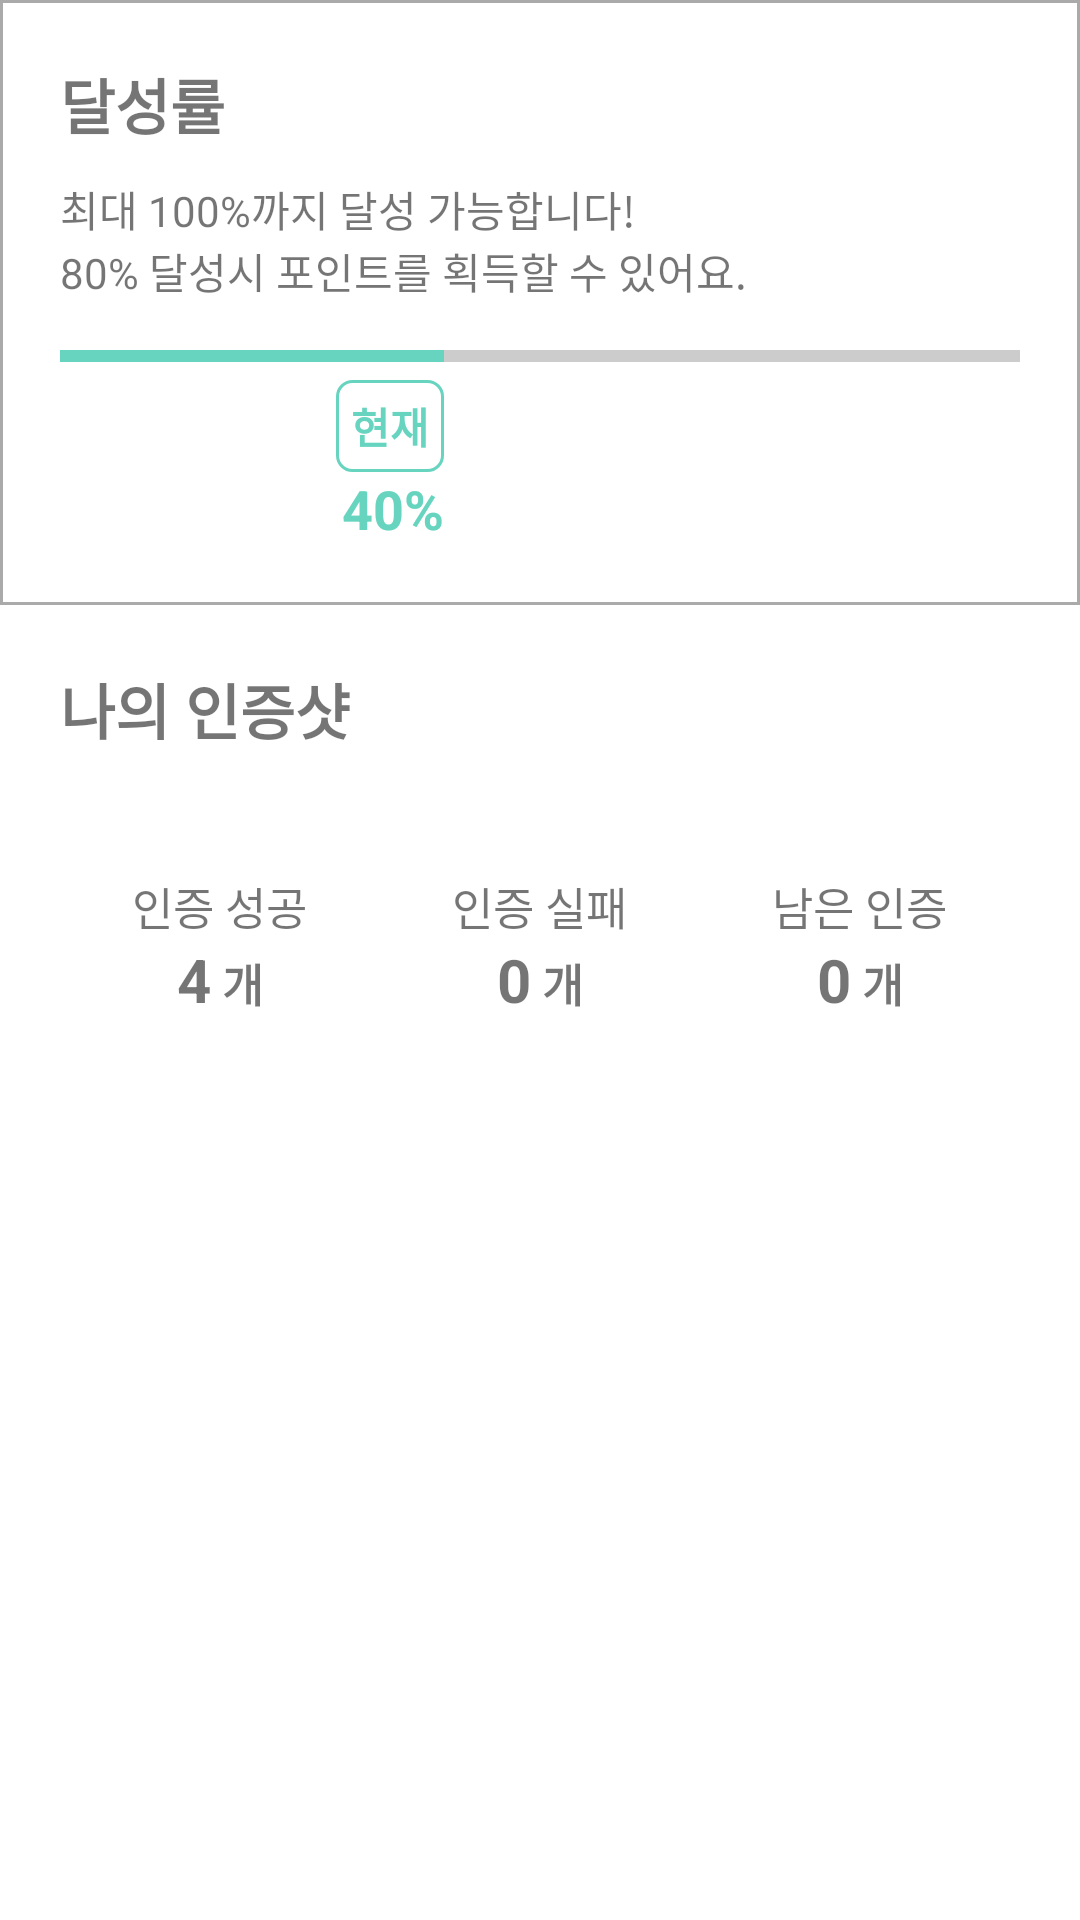

The Android layout XML behind this screen, and the referenced resources:
<!-- AndroidManifest.xml: application theme Theme.EnvironmentalCampaign -->
<!-- res/layout/fragment_certi_rate.xml -->
<?xml version="1.0" encoding="utf-8"?>
<LinearLayout xmlns:android="http://schemas.android.com/apk/res/android"
    xmlns:tools="http://schemas.android.com/tools"
    android:layout_width="match_parent"
    android:layout_height="match_parent"
    android:orientation="vertical"
    tools:context=".certification_page.FragmentCertiRate">

    <ScrollView
        android:layout_width="match_parent"
        android:layout_height="match_parent">

        <LinearLayout
            android:layout_width="match_parent"
            android:layout_height="wrap_content"
            android:orientation="vertical">

            <LinearLayout
                android:layout_width="match_parent"
                android:layout_height="wrap_content"
                android:background="@drawable/edge"
                android:padding="20dp"
                android:orientation="vertical">

                <TextView
                    android:layout_width="wrap_content"
                    android:layout_height="wrap_content"
                    android:textStyle="bold"
                    android:textSize="20dp"
                    android:text="달성률"/>

                <LinearLayout
                    android:layout_width="wrap_content"
                    android:layout_height="wrap_content"
                    android:layout_marginTop="10dp"
                    android:orientation="horizontal">

                    <TextView
                        android:layout_width="wrap_content"
                        android:layout_height="wrap_content"
                        android:text="최대 "/>

                    <TextView
                        android:id="@+id/tv_rateInfo"
                        android:layout_width="wrap_content"
                        android:layout_height="wrap_content"
                        android:text="100"/>

                    <TextView
                        android:layout_width="wrap_content"
                        android:layout_height="wrap_content"
                        android:text="%까지 달성 가능합니다!"/>

                </LinearLayout>

                <TextView
                    android:layout_width="match_parent"
                    android:layout_height="wrap_content"
                    android:layout_marginBottom="10dp"
                    android:text="80% 달성시 포인트를 획득할 수 있어요."/>

                <ProgressBar
                    android:id="@+id/progressBar"
                    style="?android:attr/progressBarStyleHorizontal"
                    android:progress="40"
                    android:progressTint="#67D4BF"
                    android:secondaryProgress="100"
                    android:secondaryProgressTint="#AAAAAA"
                    android:layout_width="match_parent"
                    android:layout_height="wrap_content" />

                <LinearLayout
                    android:layout_width="match_parent"
                    android:layout_height="wrap_content"
                    android:layout_weight="100"
                    android:orientation="horizontal">

                    <LinearLayout
                        android:id="@+id/lo_currentRate"
                        android:layout_width="0dp"
                        android:minWidth="50dp"
                        android:layout_height="wrap_content"
                        android:layout_weight="40"
                        android:gravity="right"
                        android:orientation="vertical">

                        <TextView
                            android:layout_width="wrap_content"
                            android:layout_height="wrap_content"
                            android:padding="5dp"
                            android:background="@drawable/edge_green"
                            android:textColor="#67D4BF"
                            android:textStyle="bold"
                            android:text="현재"/>

                        <TextView
                            android:id="@+id/tv_currentRate"
                            android:layout_width="wrap_content"
                            android:layout_height="wrap_content"
                            android:textColor="#67D4BF"
                            android:textSize="18sp"
                            android:textStyle="bold"
                            android:text="40%"/>

                    </LinearLayout>

                    <LinearLayout
                        android:id="@+id/lo_noRate"
                        android:layout_width="0dp"
                        android:layout_height="wrap_content"
                        android:layout_weight="60"
                        android:orientation="vertical"/>

                </LinearLayout>

            </LinearLayout>

            <TextView
                android:layout_width="wrap_content"
                android:layout_height="wrap_content"
                android:padding="20dp"
                android:textStyle="bold"
                android:textSize="20dp"
                android:text="나의 인증샷"/>

            <LinearLayout
                android:layout_width="match_parent"
                android:layout_height="wrap_content"
                android:padding="20dp"
                android:orientation="horizontal">

                <LinearLayout
                    android:layout_width="0dp"
                    android:layout_height="wrap_content"
                    android:gravity="center"
                    android:layout_weight="1"
                    android:orientation="vertical">

                    <TextView
                        android:layout_width="wrap_content"
                        android:layout_height="wrap_content"
                        android:textSize="15dp"
                        android:text="인증 성공"/>

                    <LinearLayout
                        android:layout_width="wrap_content"
                        android:layout_height="wrap_content"
                        android:orientation="horizontal">

                        <TextView
                            android:id="@+id/tv_certiSuccess"
                            android:layout_width="wrap_content"
                            android:layout_height="wrap_content"
                            android:textStyle="bold"
                            android:textSize="20dp"
                            android:text="4"/>

                        <TextView
                            android:layout_width="wrap_content"
                            android:layout_height="wrap_content"
                            android:textStyle="bold"
                            android:textSize="15dp"
                            android:text=" 개"/>

                    </LinearLayout>

                </LinearLayout>

                <LinearLayout
                    android:layout_width="0dp"
                    android:layout_height="wrap_content"
                    android:gravity="center"
                    android:layout_weight="1"
                    android:orientation="vertical">

                    <TextView
                        android:layout_width="wrap_content"
                        android:layout_height="wrap_content"
                        android:textSize="15dp"
                        android:text="인증 실패"/>

                    <LinearLayout
                        android:layout_width="wrap_content"
                        android:layout_height="wrap_content"
                        android:orientation="horizontal">

                        <TextView
                            android:id="@+id/tv_certiFailure"
                            android:layout_width="wrap_content"
                            android:layout_height="wrap_content"
                            android:textStyle="bold"
                            android:textSize="20dp"
                            android:text="0"/>

                        <TextView
                            android:layout_width="wrap_content"
                            android:layout_height="wrap_content"
                            android:textStyle="bold"
                            android:textSize="15dp"
                            android:text=" 개"/>

                    </LinearLayout>

                </LinearLayout>

                <LinearLayout
                    android:layout_width="0dp"
                    android:layout_height="wrap_content"
                    android:gravity="center"
                    android:layout_weight="1"
                    android:orientation="vertical">

                    <TextView
                        android:layout_width="wrap_content"
                        android:layout_height="wrap_content"
                        android:textSize="15dp"
                        android:text="남은 인증"/>

                    <LinearLayout
                        android:layout_width="wrap_content"
                        android:layout_height="wrap_content"
                        android:orientation="horizontal">

                        <TextView
                            android:id="@+id/tv_certiLeft"
                            android:layout_width="wrap_content"
                            android:layout_height="wrap_content"
                            android:textStyle="bold"
                            android:textSize="20dp"
                            android:text="0"/>

                        <TextView
                            android:layout_width="wrap_content"
                            android:layout_height="wrap_content"
                            android:textStyle="bold"
                            android:textSize="15dp"
                            android:text=" 개"/>

                    </LinearLayout>

                </LinearLayout>

            </LinearLayout>

            <androidx.recyclerview.widget.RecyclerView
                android:id="@+id/certiRecyclerView"
                android:layout_width="match_parent"
                android:layout_height="wrap_content"
                android:clipToPadding="false"
                android:padding="5dp" />

        </LinearLayout>

    </ScrollView>

</LinearLayout>
<!-- resources referenced by this layout -->
<resources>
  <!-- drawable edge (drawable) -->
  <?xml version="1.0" encoding="utf-8"?>
  <shape xmlns:android="http://schemas.android.com/apk/res/android">
      
      <solid android:color="#ffffff"/>
  
      
      <stroke android:width="1dp" android:color="#aaaaaa"/>
  
      
      <padding android:left="1dp" android:right="1dp" android:bottom="1dp" android:top="1dp"/>
  </shape>
  <!-- drawable edge_green (drawable) -->
  <?xml version="1.0" encoding="utf-8"?>
  <shape xmlns:android="http://schemas.android.com/apk/res/android">
      
      <solid android:color="#ffffff"/>
  
      
      <corners
          android:topLeftRadius="5dp"
          android:topRightRadius="5dp"
          android:bottomLeftRadius="5dp"
          android:bottomRightRadius="5dp"/>
  
      
      <stroke android:width="1dp" android:color="#67D4BF"/>
  
      
      <padding android:left="1dp" android:right="1dp" android:bottom="1dp" android:top="1dp"/>
  </shape>
  <style name="Theme.EnvironmentalCampaign" parent="Theme.MaterialComponents.DayNight.NoActionBar">
          
          <item name="colorPrimary">@color/purple_500</item>
          <item name="colorPrimaryVariant">@color/purple_700</item>
          <item name="colorOnPrimary">@color/white</item>
          
          <item name="colorSecondary">@color/teal_200</item>
          <item name="colorSecondaryVariant">@color/teal_700</item>
          <item name="colorOnSecondary">@color/black</item>
          
          <item name="android:statusBarColor" tools:targetApi="l">?attr/colorPrimaryVariant</item>
          
      </style>
  <!-- not gathered from this repository: default colours our renderer supplied (Android Studio template values) -->
  <color name="purple_500">#FF6200EE</color>
  <color name="purple_700">#FF3700B3</color>
  <color name="teal_200">#FF03DAC5</color>
  <color name="teal_700">#FF018786</color>
  <color name="black">#FF000000</color>
  <color name="white">#FFFFFFFF</color>
</resources>
